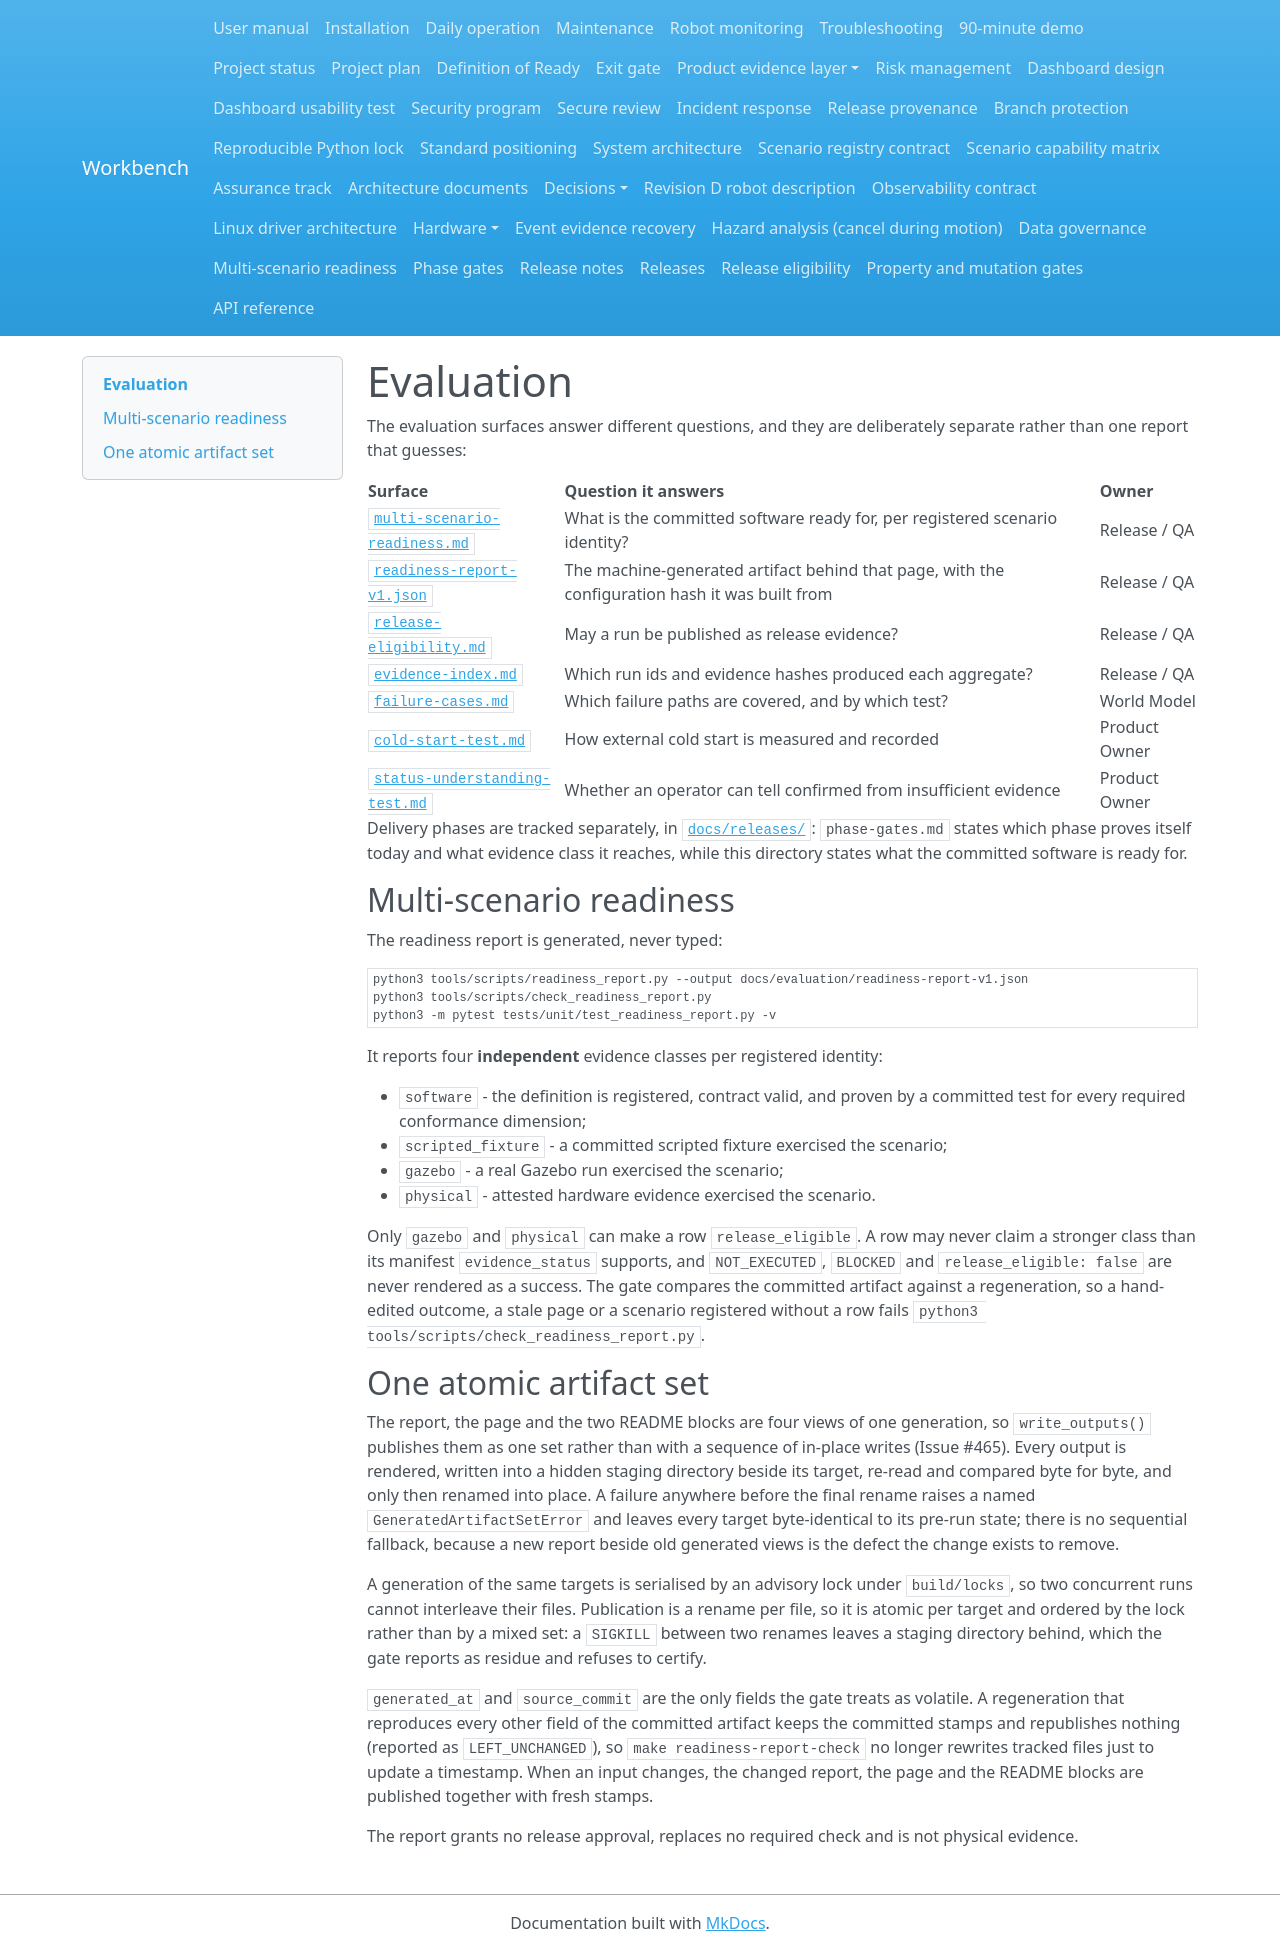

repository: Quchaosheng/workbench-mobile-home-robot · page: evaluation/index.html · generator: mkdocs

# Evaluation

The evaluation surfaces answer different questions, and they are deliberately
separate rather than one report that guesses:

| Surface | Question it answers | Owner |
|---|---|---|
| [`multi-scenario-readiness.md`](multi-scenario-readiness.md) | What is the committed software ready for, per registered scenario identity? | Release / QA |
| [`readiness-report-v1.json`](readiness-report-v1.json) | The machine-generated artifact behind that page, with the configuration hash it was built from | Release / QA |
| [`release-eligibility.md`](release-eligibility.md) | May a run be published as release evidence? | Release / QA |
| [`evidence-index.md`](evidence-index.md) | Which run ids and evidence hashes produced each aggregate? | Release / QA |
| [`failure-cases.md`](failure-cases.md) | Which failure paths are covered, and by which test? | World Model |
| [`cold-start-test.md`](cold-start-test.md) | How external cold start is measured and recorded | Product Owner |
| [`status-understanding-test.md`](status-understanding-test.md) | Whether an operator can tell confirmed from insufficient evidence | Product Owner |

Delivery phases are tracked separately, in [`docs/releases/`](../releases/README.md):
`phase-gates.md` states which phase proves itself today and what evidence class it
reaches, while this directory states what the committed software is ready for.

## Multi-scenario readiness

The readiness report is generated, never typed:

```bash
python3 tools/scripts/readiness_report.py --output docs/evaluation/readiness-report-v1.json
python3 tools/scripts/check_readiness_report.py
python3 -m pytest tests/unit/test_readiness_report.py -v
```

It reports four **independent** evidence classes per registered identity:

- `software` - the definition is registered, contract valid, and proven by a
  committed test for every required conformance dimension;
- `scripted_fixture` - a committed scripted fixture exercised the scenario;
- `gazebo` - a real Gazebo run exercised the scenario;
- `physical` - attested hardware evidence exercised the scenario.

Only `gazebo` and `physical` can make a row `release_eligible`. A row may never
claim a stronger class than its manifest `evidence_status` supports, and
`NOT_EXECUTED`, `BLOCKED` and `release_eligible: false` are never rendered as a
success. The gate compares the committed artifact against a regeneration, so a
hand-edited outcome, a stale page or a scenario registered without a row fails
`python3 tools/scripts/check_readiness_report.py`.

## One atomic artifact set

The report, the page and the two README blocks are four views of one generation,
so `write_outputs()` publishes them as one set rather than with a sequence of
in-place writes (Issue #465). Every output is rendered, written into a hidden
staging directory beside its target, re-read and compared byte for byte, and only
then renamed into place. A failure anywhere before the final rename raises a
named `GeneratedArtifactSetError` and leaves every target byte-identical to its
pre-run state; there is no sequential fallback, because a new report beside old
generated views is the defect the change exists to remove.

A generation of the same targets is serialised by an advisory lock under
`build/locks`, so two concurrent runs cannot interleave their files. Publication
is a rename per file, so it is atomic per target and ordered by the lock rather
than by a mixed set: a `SIGKILL` between two renames leaves a staging directory
behind, which the gate reports as residue and refuses to certify.

`generated_at` and `source_commit` are the only fields the gate treats as
volatile. A regeneration that reproduces every other field of the committed
artifact keeps the committed stamps and republishes nothing (reported as
`LEFT_UNCHANGED`), so `make readiness-report-check` no longer rewrites tracked
files just to update a timestamp. When an input changes, the changed report, the
page and the README blocks are published together with fresh stamps.

The report grants no release approval, replaces no required check and is not
physical evidence.
